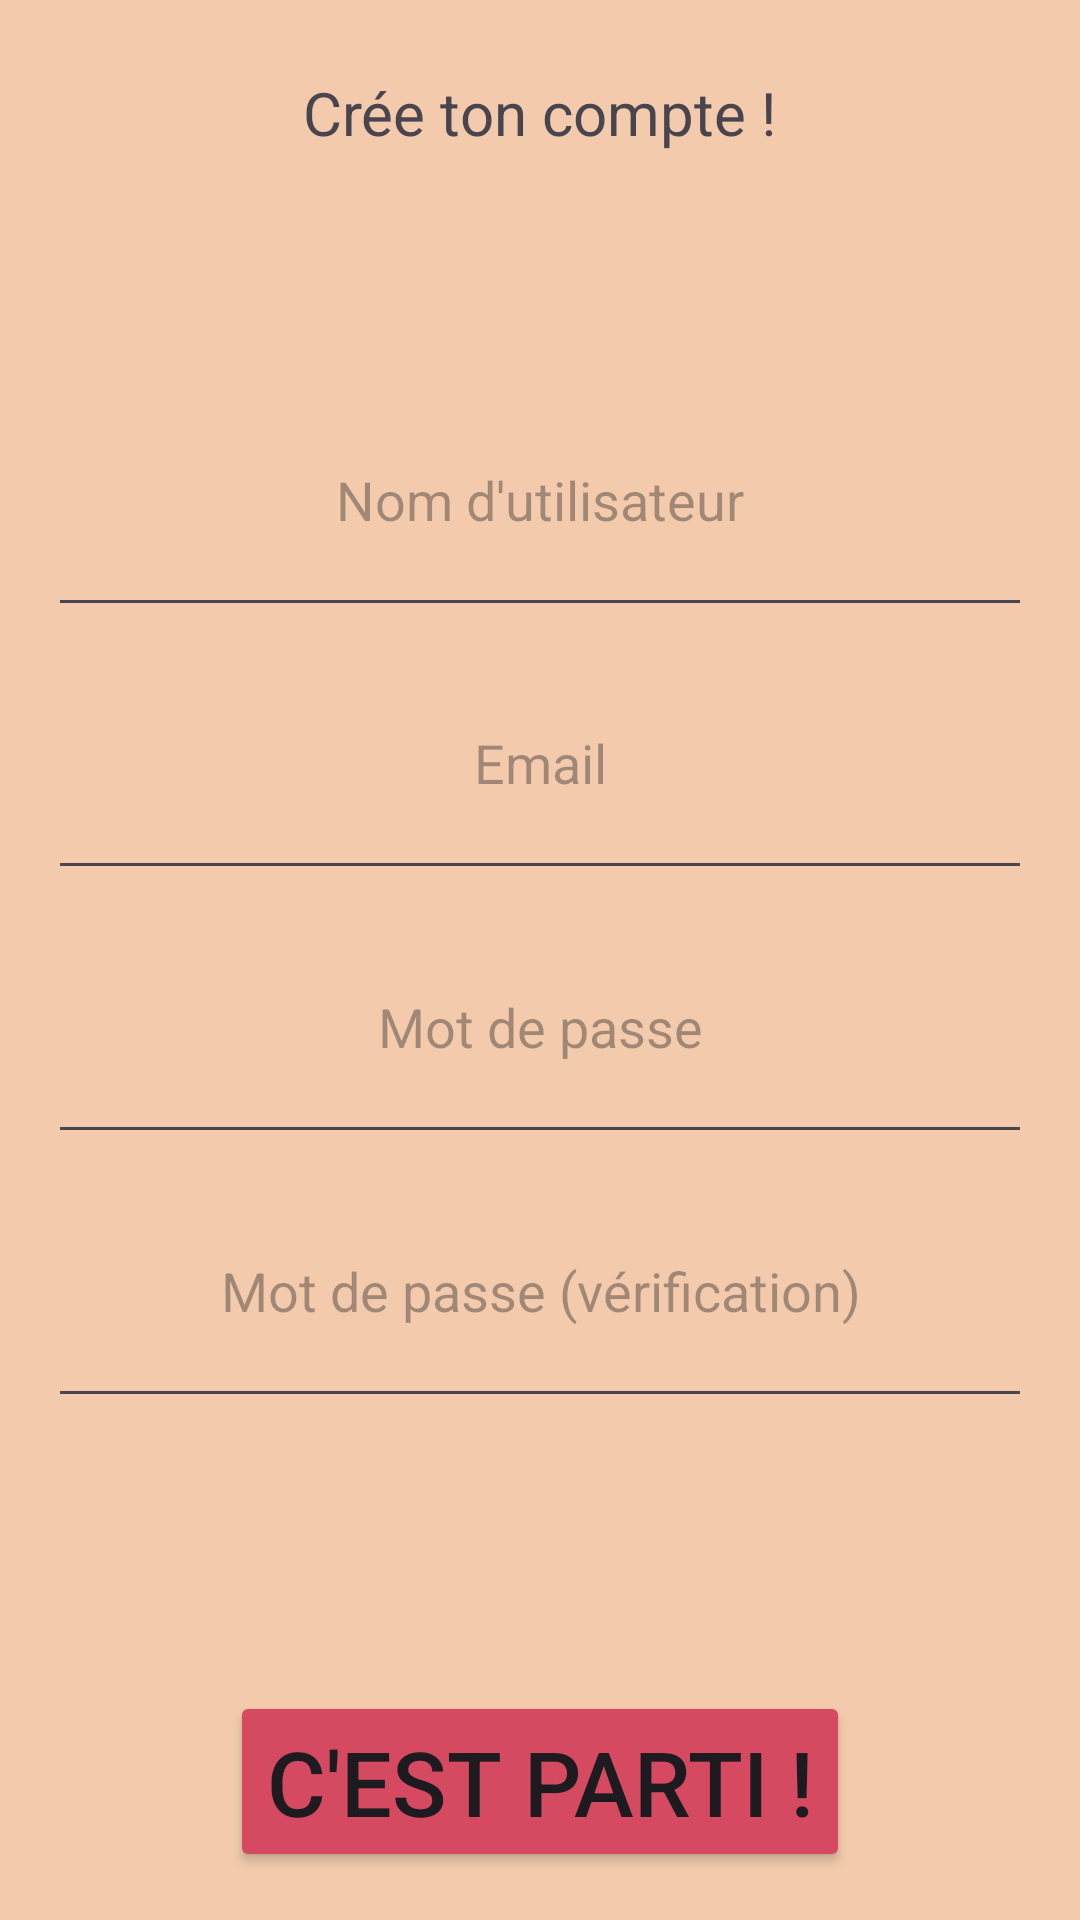

Produce the Android XML layout that renders to this screen, including the resource entries it uses.
<!-- AndroidManifest.xml: application theme Theme.Ada_Tech_Quizz -->
<!-- res/layout/activity_sign_up.xml -->
<?xml version="1.0" encoding="utf-8"?>
<LinearLayout
    xmlns:android="http://schemas.android.com/apk/res/android"
    xmlns:app="http://schemas.android.com/apk/res-auto"
    xmlns:tools="http://schemas.android.com/tools"
    android:layout_width="match_parent"
    android:layout_height="match_parent"
    android:orientation="vertical"
    android:gravity="center"
    android:background="@color/beige"
    tools:context=".controller.SignUpActivity">


    <TextView
        android:id="@+id/signup_textview_greeting"
        android:layout_width="wrap_content"
        android:layout_height="wrap_content"
        android:text="Crée ton compte !"
        android:textSize="20sp"
        android:layout_margin="16dp"
        android:padding="8dp"
        android:layout_weight="2"
        />

    <EditText
        android:id="@+id/signup_edittext_name"
        android:layout_width="match_parent"
        android:layout_height="wrap_content"
        android:hint="Nom d'utilisateur"
        android:textAlignment="center"
        android:layout_marginStart="16dp"
        android:layout_marginEnd="16dp"
        android:layout_weight="2"
        />

    <EditText
        android:id="@+id/signup_edittext_email"
        android:layout_width="match_parent"
        android:layout_height="wrap_content"
        android:hint="Email"
        android:textAlignment="center"
        android:layout_marginStart="16dp"
        android:layout_marginEnd="16dp"
        android:layout_weight="2"
        />

    <EditText
        android:id="@+id/signup_edittext_password1"
        android:inputType="textPassword"
        android:layout_width="match_parent"
        android:layout_height="wrap_content"
        android:hint="Mot de passe"
        android:textAlignment="center"
        android:layout_marginStart="16dp"
        android:layout_marginEnd="16dp"
        android:layout_weight="2"
        />

    <EditText
        android:id="@+id/signup_edittext_password2"
        android:inputType="textPassword"
        android:layout_width="match_parent"
        android:layout_height="wrap_content"
        android:hint="Mot de passe (vérification)"
        android:textAlignment="center"
        android:layout_marginStart="16dp"
        android:layout_marginEnd="16dp"
        android:layout_weight="2"
        />

    <TextView
        android:id="@+id/signup_textview_password_error"
        android:layout_width="wrap_content"
        android:layout_height="wrap_content"
        android:text=""
        android:textSize="20sp"
        android:layout_margin="16dp"
        android:padding="8dp"
        />

    <Button
        android:id="@+id/signup_button_OK"
        android:layout_width="wrap_content"
        android:layout_height="wrap_content"
        android:text="C'est parti !"
        android:textSize="30sp"
        android:layout_gravity="center_horizontal"
        android:layout_margin="16dp"
        android:backgroundTint="@color/pink"
        android:enabled="true"
        />

</LinearLayout>
<!-- resources referenced by this layout -->
<resources>
  <color name="beige">#F3CBAC</color>
  <color name="pink">#D54A60</color>
  <style name="Theme.Ada_Tech_Quizz" parent="Base.Theme.Ada_Tech_Quizz" />
  <style name="Base.Theme.Ada_Tech_Quizz" parent="Theme.Material3.DayNight.NoActionBar">
          
          
      </style>
</resources>
